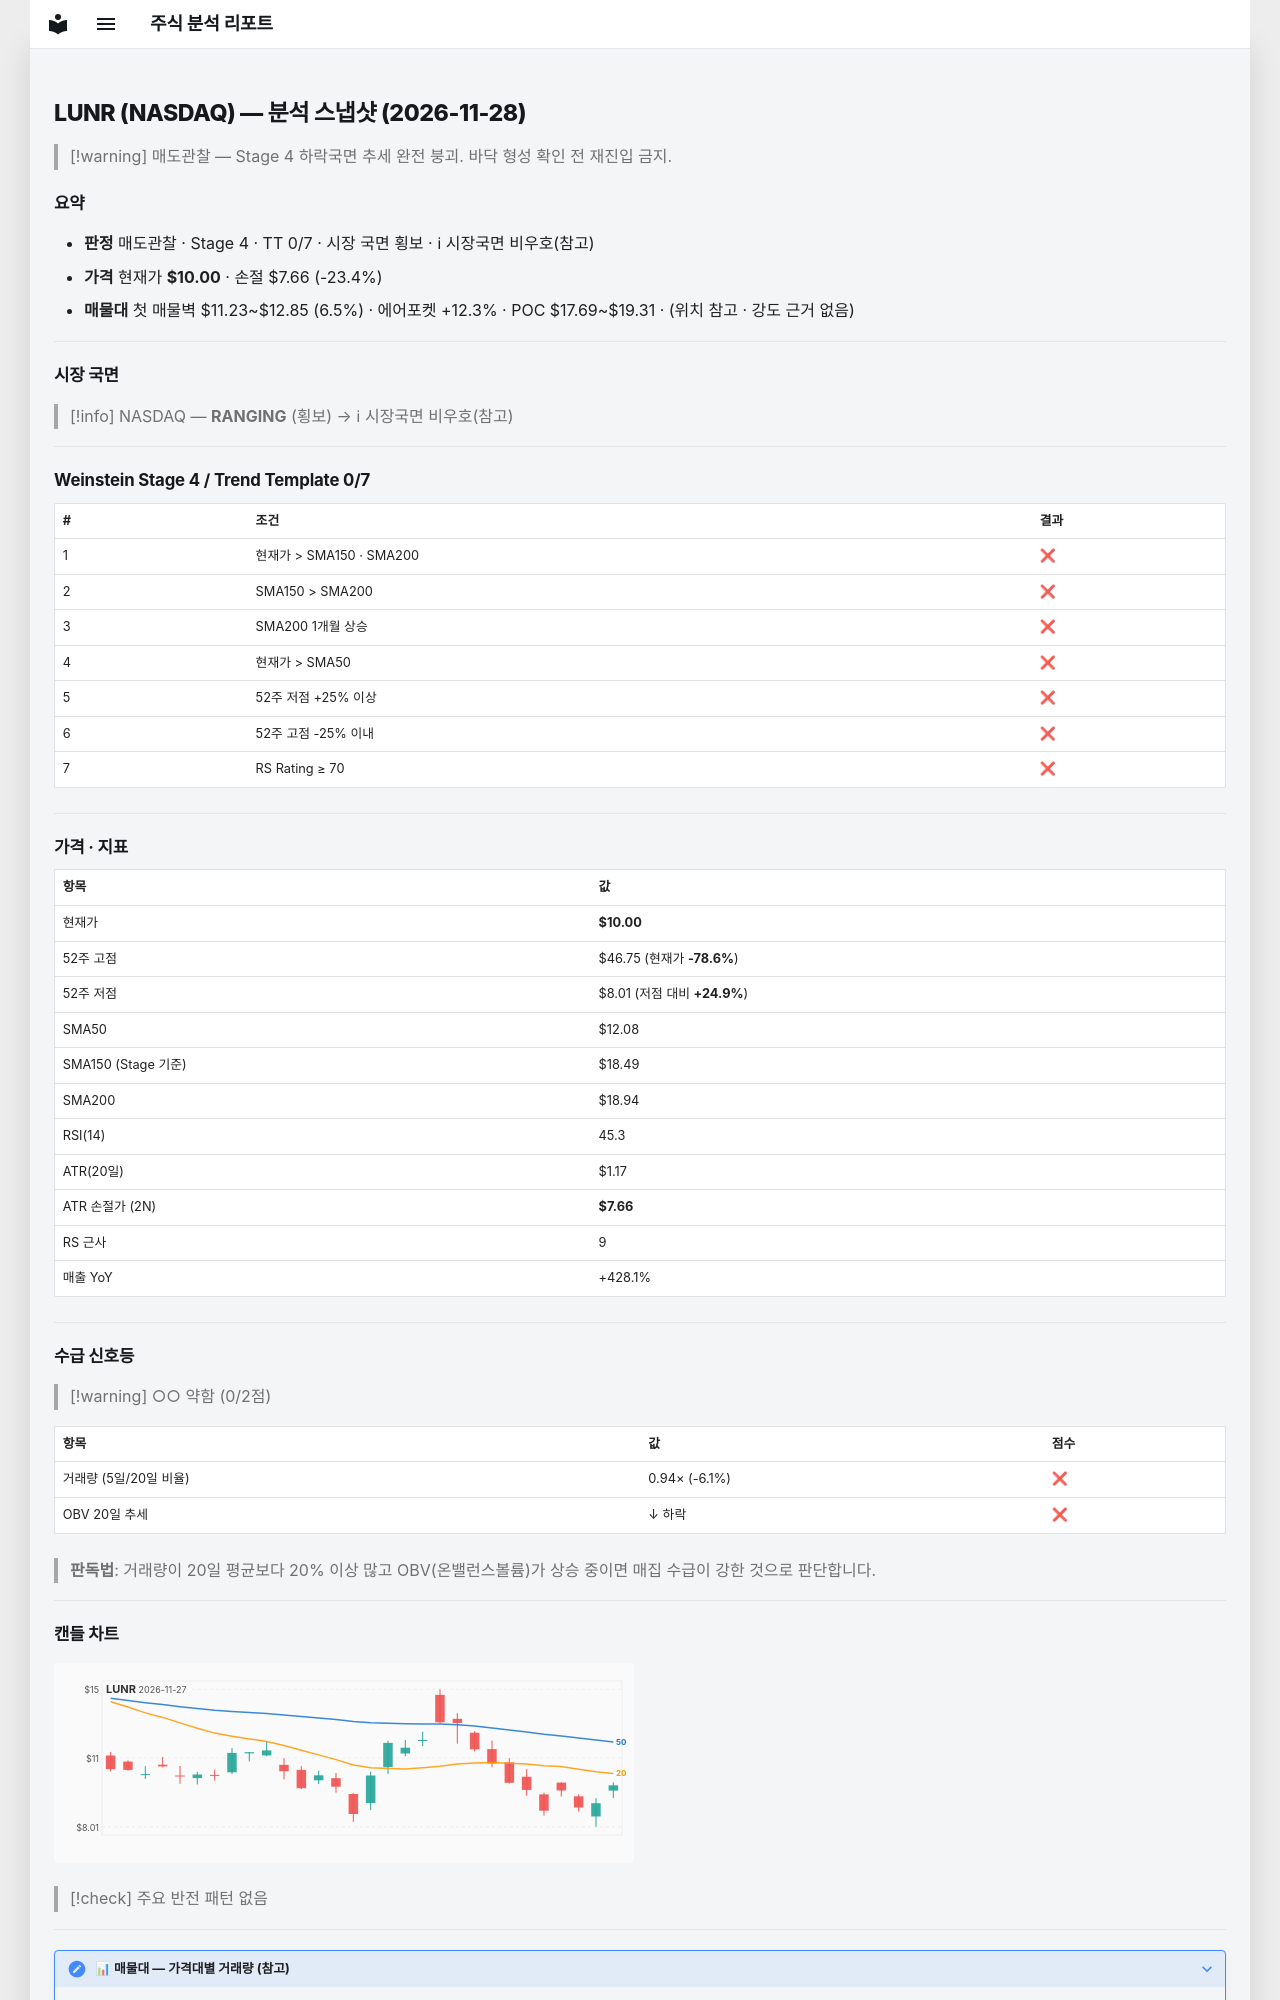

repository: soloandco/stock-reports · page: snapshots/LUNR-2026-11-28/index.html · generator: mkdocs

---
type: analysis-snapshot
title: LUNR 분석 스냅샷
ticker: LUNR
market: NASDAQ
created: 2026-11-28
updated: 2026-11-28
bar-date: 2026-11-27
verdict: 매도관찰
real-rr: 2.67
sma50-gap-pct: -17.2
weekly-position: 저항대아래
weekly-overhead-price: 16.26
weekly-overhead-pct: 62.6
stage: 4
trend-template-score: 0
tt-max: 7
ma-set: sma-50-150-200
price: 10.0
stop-price: 7.655463186422306
market-regime: RANGING
supply-demand-score: 0/2
supply-demand-label: 약함
status: tracking
tags:
  - stock-agent
  - watchlist
  - LUNR
  - analysis
related:
  - "[[analysis-template]]"
---

# LUNR (NASDAQ) — 분석 스냅샷 (2026-11-28)

> [!warning] 매도관찰 — Stage 4 하락국면
> 추세 완전 붕괴. 바닥 형성 확인 전 재진입 금지.

## 요약

- **판정** 매도관찰 · Stage 4 · TT 0/7 · 시장 국면 횡보 · ℹ 시장국면 비우호(참고)
- **가격** 현재가 **$10.00** · 손절 $7.66 (-23.4%)
- **매물대** 첫 매물벽 $11.23~$12.85 (6.5%) · 에어포켓 +12.3% · POC $17.69~$19.31 · (위치 참고 · 강도 근거 없음)

---

## 시장 국면

> [!info] NASDAQ — **RANGING** (횡보) → ℹ 시장국면 비우호(참고)

---

## Weinstein Stage 4 / Trend Template 0/7

| # | 조건 | 결과 |
|---|------|------|
| 1 | 현재가 > SMA150 · SMA200 | ❌ |
| 2 | SMA150 > SMA200 | ❌ |
| 3 | SMA200 1개월 상승 | ❌ |
| 4 | 현재가 > SMA50 | ❌ |
| 5 | 52주 저점 +25% 이상 | ❌ |
| 6 | 52주 고점 -25% 이내 | ❌ |
| 7 | RS Rating ≥ 70 | ❌ |

---

## 가격 · 지표

| 항목 | 값 |
|------|---|
| 현재가 | **$10.00** |
| 52주 고점 | $46.75 (현재가 **-78.6%**) |
| 52주 저점 | $8.01 (저점 대비 **+24.9%**) |
| SMA50 | $12.08 |
| SMA150 (Stage 기준) | $18.49 |
| SMA200 | $18.94 |
| RSI(14) | 45.3 |
| ATR(20일) | $1.17 |
| ATR 손절가 (2N) | **$7.66** |
| RS 근사 | 9 |
| 매출 YoY | +428.1% |

---
## 수급 신호등

> [!warning] ○○ 약함 (0/2점)

| 항목 | 값 | 점수 |
|------|------|------|
| 거래량 (5일/20일 비율) | 0.94× (-6.1%) | ❌ |
| OBV 20일 추세 | ↓ 하락 | ❌ |

> **판독법**: 거래량이 20일 평균보다 20% 이상 많고 OBV(온밸런스볼륨)가 상승 중이면 매집 수급이 강한 것으로 판단합니다.

---
